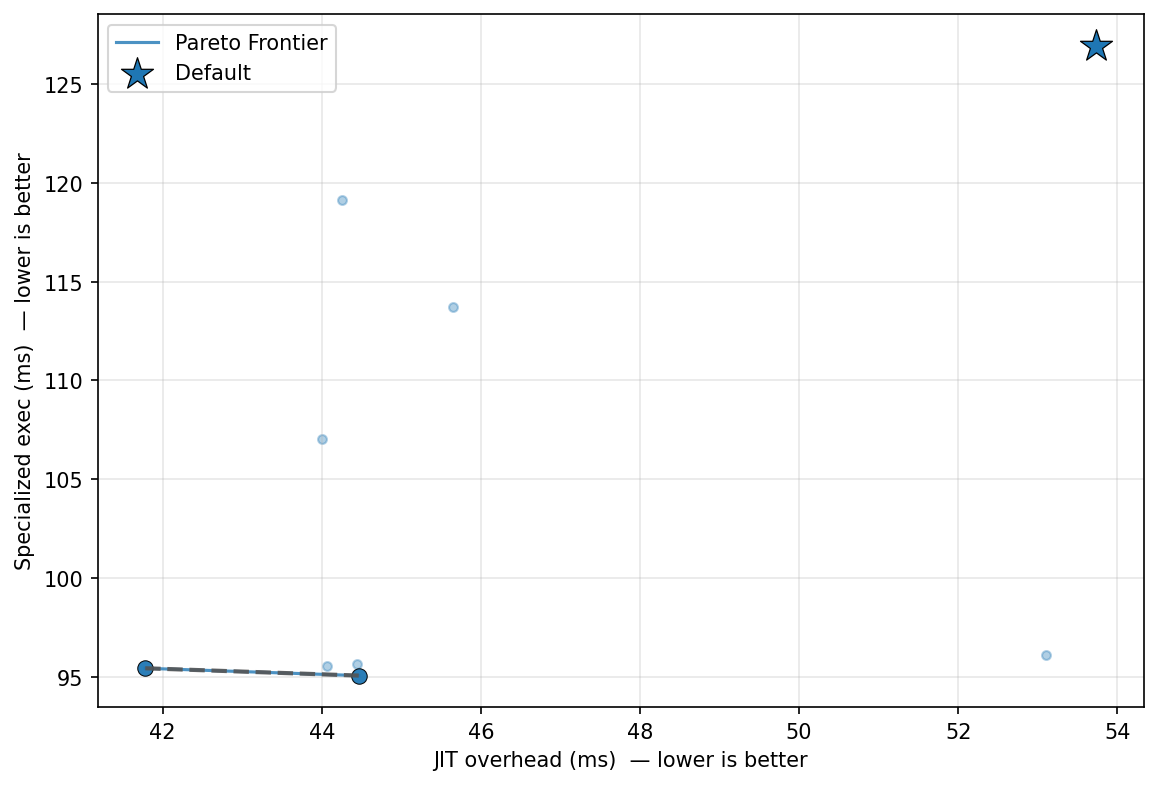

Data behind this chart, as committed beside it:
config_label, fixpoint_max, unroll_max, large_module_max, early_prune, o3_final, group, kernel, kv_a, jit_overhead_ms, specialized_exec_ms, unspecialized_exec_ms, amortized_speedup_u_over_s, amortization_point_up_ms, is_pareto_optimal, is_default
default, 10, 128, 50000, 1, 1, uc7_dfa, email_match, low, 53.74, 126.9, 158.7, 1.25, 268.8, False, True
fixpoint_2, 2, 128, 50000, 1, 1, uc7_dfa, email_match, low, 44.06, 95.54, 119.7, 1.253, 218.3, False, False
p0_o3_optimal, 16, 62, 3, 1, 1, uc7_dfa, email_match, low, 53.1, 96.1, 114.7, 1.193, 327.6, False, False
aggressive, 20, 256, 50000, 1, 1, uc7_dfa, email_match, low, 44.01, 107.1, 115.1, 1.075, 629.1, False, False
no_o3_final, 10, 128, 50000, 1, 0, uc7_dfa, email_match, low, 41.78, 95.44, 116.8, 1.224, 228.4, True, False
no_unroll, 10, 1, 50000, 1, 1, uc7_dfa, email_match, low, 44.46, 95.06, 117.1, 1.232, 236.1, True, False
o3_only, 1, 128, 50000, 0, 1, uc7_dfa, email_match, low, 44.26, 119.1, 140.4, 1.178, 292.3, False, False
uc_workload_optimal, 22, 5, 1, 1, 1, uc7_dfa, email_match, low, 44.44, 95.67, 116, 1.213, 253.3, False, False
no_prune, 10, 128, 50000, 0, 1, uc7_dfa, email_match, low, 45.65, 113.7, 140.3, 1.234, 240.9, False, False
